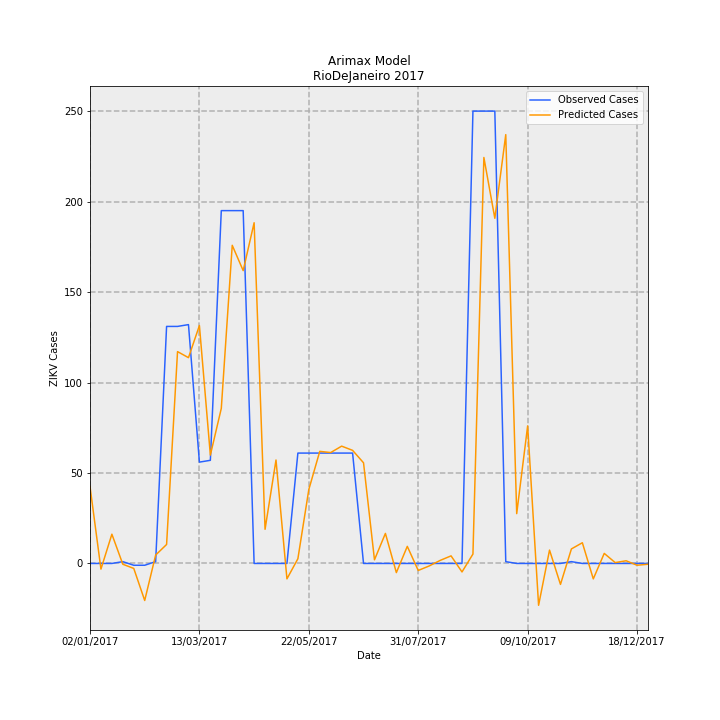

The data file committed next to this chart (first rows):
Date, predictions_incidence, observed_incidence, Predicted Cases, Observed Cases, error
02/01/2017, 0.2544, 0.0, 42.54, 0.0, -42.54
09/01/2017, -0.01872, 0.0, -3.13, 0.0, 3.13
16/01/2017, 0.09667, 0.0, 16.16, 0.0, -16.16
23/01/2017, -0.002658, 0.005981, -0.4444, 1.0, 1.444
30/01/2017, -0.01649, -0.005981, -2.757, -1.0, 1.757
06/02/2017, -0.1224, -0.005981, -20.47, -1.0, 19.47
13/02/2017, 0.02775, 0.005981, 4.639, 1.0, -3.639
20/02/2017, 0.06272, 0.7835, 10.49, 131.0, 120.5
27/02/2017, 0.7003, 0.7835, 117.1, 131.0, 13.92
06/03/2017, 0.6803, 0.7895, 113.7, 132.0, 18.26
13/03/2017, 0.7865, 0.3349, 131.5, 56.0, -75.49
20/03/2017, 0.3581, 0.3409, 59.88, 57.0, -2.877
27/03/2017, 0.5125, 1.166, 85.68, 195.0, 109.3
03/04/2017, 1.052, 1.166, 175.8, 195.0, 19.17
10/04/2017, 0.9681, 1.166, 161.9, 195.0, 33.15
17/04/2017, 1.126, 0.0, 188.3, 0.0, -188.3
24/04/2017, 0.1129, 0.0, 18.87, 0.0, -18.87
01/05/2017, 0.3419, 0.0, 57.17, 0.0, -57.17
08/05/2017, -0.05093, 0.0, -8.515, 0.0, 8.515
15/05/2017, 0.01553, 0.3649, 2.597, 61.0, 58.4
22/05/2017, 0.2445, 0.3649, 40.88, 61.0, 20.12
29/05/2017, 0.3706, 0.3649, 61.95, 61.0, -0.9523
05/06/2017, 0.3666, 0.3649, 61.29, 61.0, -0.2879
12/06/2017, 0.3878, 0.3649, 64.83, 61.0, -3.834
19/06/2017, 0.3738, 0.3649, 62.5, 61.0, -1.5
26/06/2017, 0.3327, 0.0, 55.63, 0.0, -55.63
03/07/2017, 0.01202, 0.0, 2.009, 0.0, -2.009
10/07/2017, 0.09929, 0.0, 16.6, 0.0, -16.6
17/07/2017, -0.03028, 0.0, -5.063, 0.0, 5.063
24/07/2017, 0.05647, 0.0, 9.441, 0.0, -9.441
31/07/2017, -0.02318, 0.0, -3.875, 0.0, 3.875
07/08/2017, -0.008326, 0.0, -1.392, 0.0, 1.392
14/08/2017, 0.009968, 0.0, 1.667, 0.0, -1.667
21/08/2017, 0.02505, 0.0, 4.187, 0.0, -4.187
28/08/2017, -0.0281, 0.0, -4.697, 0.0, 4.697
04/09/2017, 0.03103, 1.495, 5.189, 250.0, 244.8
11/09/2017, 1.342, 1.495, 224.4, 250.0, 25.63
18/09/2017, 1.141, 1.495, 190.8, 250.0, 59.24
25/09/2017, 1.418, 0.005981, 237, 1.0, -236
02/10/2017, 0.1647, 0.0, 27.54, 0.0, -27.54
09/10/2017, 0.4547, 0.0, 76.03, 0.0, -76.03
16/10/2017, -0.1383, 0.0, -23.13, 0.0, 23.13
23/10/2017, 0.04415, 0.0, 7.382, 0.0, -7.382
30/10/2017, -0.06924, 0.0, -11.58, 0.0, 11.58
06/11/2017, 0.04801, 0.005981, 8.026, 1.0, -7.026
13/11/2017, 0.06845, 0.0, 11.44, 0.0, -11.44
20/11/2017, -0.05104, 0.0, -8.534, 0.0, 8.534
27/11/2017, 0.03323, 0.0, 5.556, 0.0, -5.556
04/12/2017, 0.002832, 0.0, 0.4735, 0.0, -0.4735
11/12/2017, 0.008808, 0.0, 1.473, 0.0, -1.473
18/12/2017, -0.00594, 0.0, -0.9932, 0.0, 0.9932
25/12/2017, -0.00266, 0.0, -0.4448, 0.0, 0.4448
